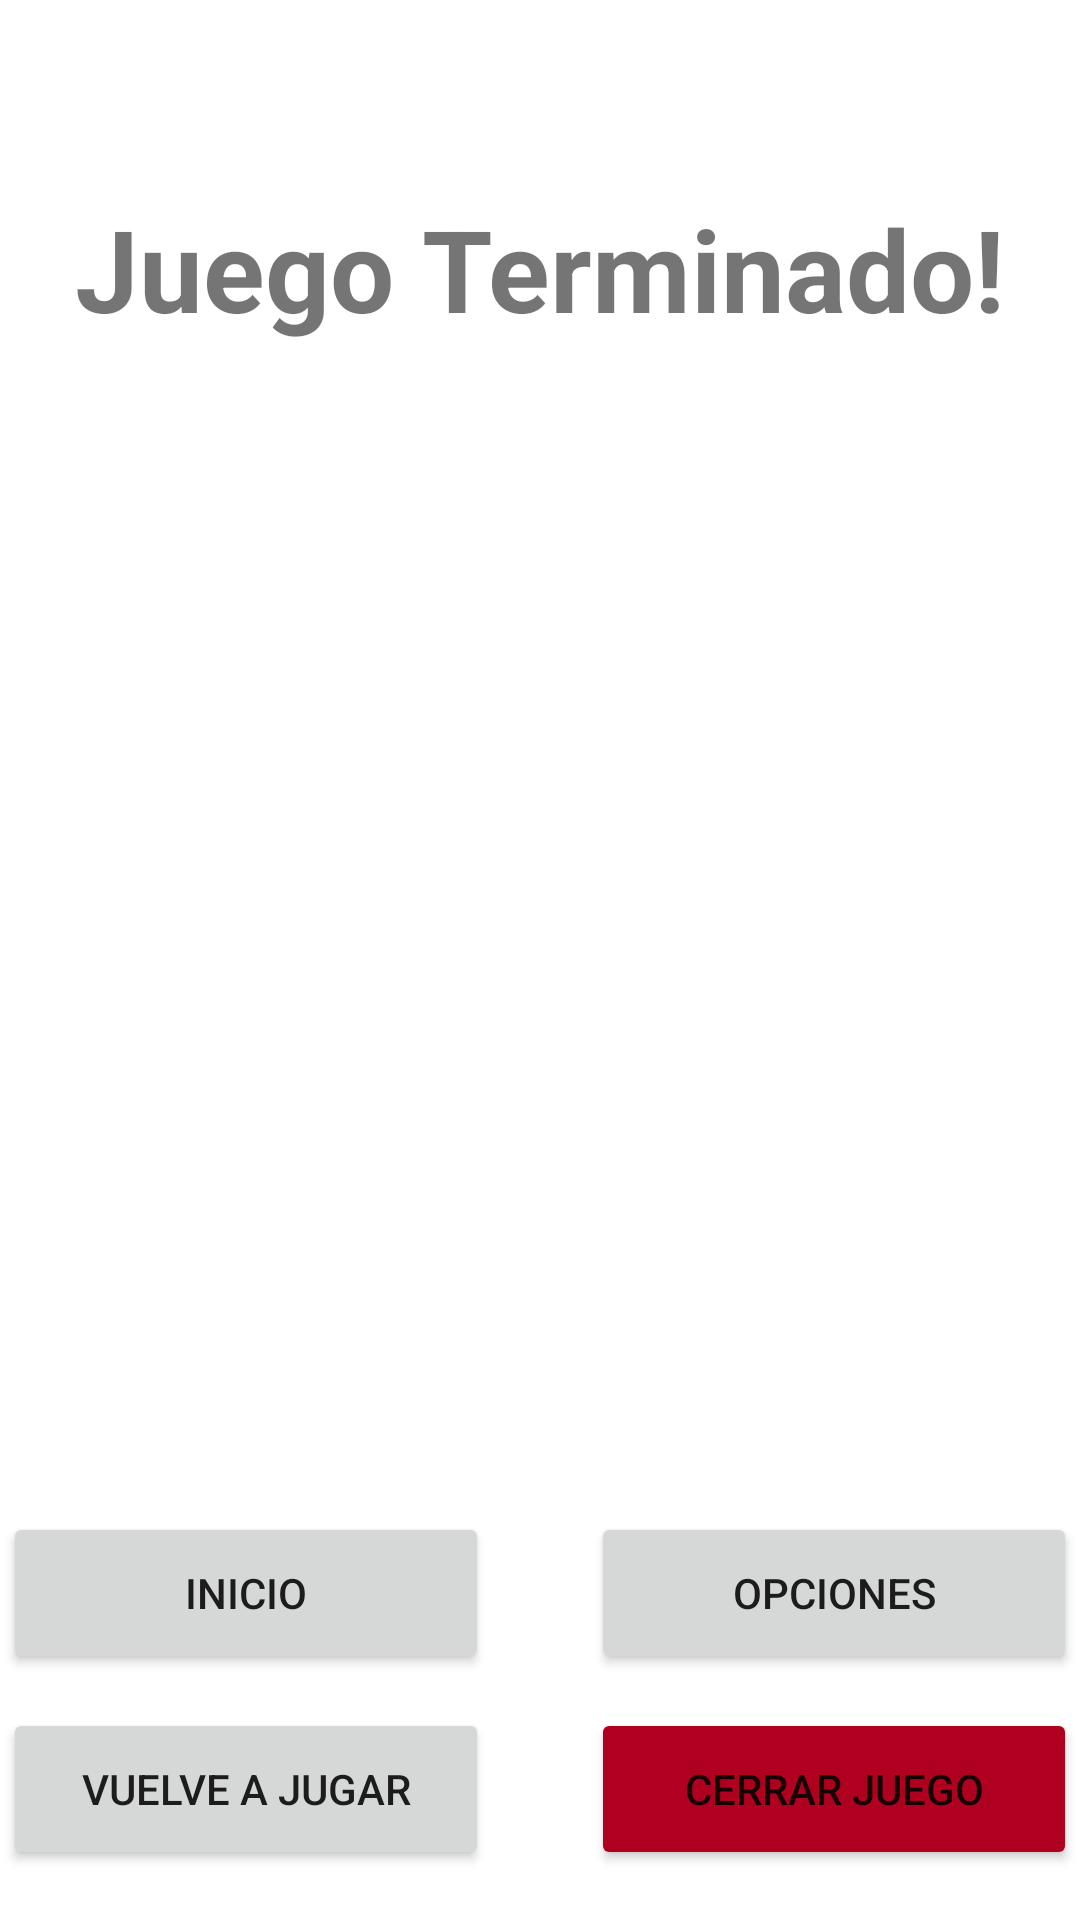

Layout XML and referenced resources for this Android screen:
<!-- AndroidManifest.xml: application theme Theme.GuessTheNumber -->
<!-- res/layout/punto_fragment.xml -->
<?xml version="1.0" encoding="utf-8"?>
<layout
    xmlns:android="http://schemas.android.com/apk/res/android"
    xmlns:app="http://schemas.android.com/apk/res-auto"
    xmlns:tools="http://schemas.android.com/tools">

    <data>
        <variable
            name="puntoViewModel"
            type="cat.copernic.ngonzalezs.guessthenumber.pantallas.puntuacion.PuntoViewModel" />
    </data>

    <androidx.constraintlayout.widget.ConstraintLayout
        android:layout_width="match_parent"
        android:layout_height="match_parent"
        tools:context=".pantallas.puntuacion.PuntoFragment">

        <Button
            android:id="@+id/btn_cerrar"
            android:layout_width="162dp"
            android:layout_height="54dp"
            android:layout_marginStart="34dp"
            android:layout_marginEnd="16dp"
            android:backgroundTint="@color/design_default_color_error"
            android:text="CERRAR JUEGO"
            app:layout_constraintBottom_toBottomOf="parent"
            app:layout_constraintEnd_toEndOf="parent"
            app:layout_constraintStart_toEndOf="@+id/btn_jugar"
            app:layout_constraintTop_toTopOf="@+id/guideline2"
            app:layout_constraintVertical_bias="0.2" />

        <androidx.constraintlayout.widget.Guideline
            android:id="@+id/guideline2"
            android:layout_width="wrap_content"
            android:layout_height="wrap_content"
            android:orientation="horizontal"
            app:layout_constraintGuide_end="75dp" />

        <Button
            android:id="@+id/btn_jugar"
            android:layout_width="162dp"
            android:layout_height="54dp"
            android:layout_marginStart="16dp"
            android:text="VUELVE A JUGAR"
            app:layout_constraintBottom_toBottomOf="parent"
            app:layout_constraintEnd_toStartOf="@+id/btn_cerrar"
            app:layout_constraintStart_toStartOf="parent"
            app:layout_constraintTop_toTopOf="@+id/guideline2"
            app:layout_constraintVertical_bias="0.2" />

        <androidx.constraintlayout.widget.Guideline
            android:id="@+id/guideline3"
            android:layout_width="wrap_content"
            android:layout_height="wrap_content"
            android:orientation="horizontal"
            app:layout_constraintGuide_end="148dp" />

        <TextView
            android:id="@+id/txt_tit"
            android:layout_width="312dp"
            android:layout_height="62dp"
            android:layout_marginTop="64dp"
            android:text="Juego Terminado!"
            android:textAlignment="center"
            android:textAllCaps="false"
            android:textSize="38sp"
            android:textStyle="bold"
            app:layout_constraintEnd_toEndOf="parent"
            app:layout_constraintHorizontal_bias="0.494"
            app:layout_constraintStart_toStartOf="parent"
            app:layout_constraintTop_toTopOf="parent" />

        <TextView
            android:id="@+id/txt_num"
            android:layout_width="wrap_content"
            android:layout_height="36dp"
            android:layout_marginTop="44dp"
            android:text="@{puntoViewModel.textoFin}"
            android:textAlignment="center"
            android:textSize="24sp"
            app:layout_constraintEnd_toEndOf="parent"
            app:layout_constraintHorizontal_bias="0.499"
            app:layout_constraintStart_toStartOf="parent"
            app:layout_constraintTop_toBottomOf="@+id/txt_tit" />

        <Button
            android:id="@+id/btn_options"
            android:layout_width="162dp"
            android:layout_height="54dp"
            android:layout_marginStart="34dp"
            android:layout_marginTop="12dp"
            android:layout_marginEnd="16dp"
            android:text="OPCIONES"
            app:layout_constraintBottom_toTopOf="@+id/guideline2"
            app:layout_constraintEnd_toEndOf="parent"
            app:layout_constraintStart_toEndOf="@+id/btn_inicio"
            app:layout_constraintTop_toTopOf="@+id/guideline3"
            app:layout_constraintVertical_bias="0.0" />

        <Button
            android:id="@+id/btn_inicio"
            android:layout_width="162dp"
            android:layout_height="54dp"
            android:layout_marginStart="16dp"
            android:text="INICIO"
            app:layout_constraintBottom_toTopOf="@+id/guideline2"
            app:layout_constraintEnd_toStartOf="@+id/btn_options"
            app:layout_constraintHorizontal_bias="0.535"
            app:layout_constraintStart_toStartOf="parent"
            app:layout_constraintTop_toTopOf="@+id/guideline3"
            app:layout_constraintVertical_bias="0.631" />

    </androidx.constraintlayout.widget.ConstraintLayout>
</layout>
<!-- resources referenced by this layout -->
<resources>
  <style name="Theme.GuessTheNumber" parent="Theme.MaterialComponents.DayNight.NoActionBar">
          <item name="android:windowNoTitle">true</item>
          <item name="android:windowFullscreen">true</item>
          
          <item name="colorPrimary">@color/purple_500</item>
          <item name="colorPrimaryVariant">@color/purple_700</item>
          <item name="colorOnPrimary">@color/white</item>
          
          <item name="colorSecondary">@color/teal_200</item>
          <item name="colorSecondaryVariant">@color/teal_700</item>
          <item name="colorOnSecondary">@color/black</item>
          
          <item name="android:statusBarColor" tools:targetApi="l">?attr/colorPrimaryVariant</item>
          
      </style>
  <!-- not gathered from this repository: default colours our renderer supplied (Android Studio template values) -->
  <color name="purple_500">#FF6200EE</color>
  <color name="purple_700">#FF3700B3</color>
  <color name="teal_200">#FF03DAC5</color>
  <color name="teal_700">#FF018786</color>
  <color name="black">#FF000000</color>
  <color name="white">#FFFFFFFF</color>
</resources>
